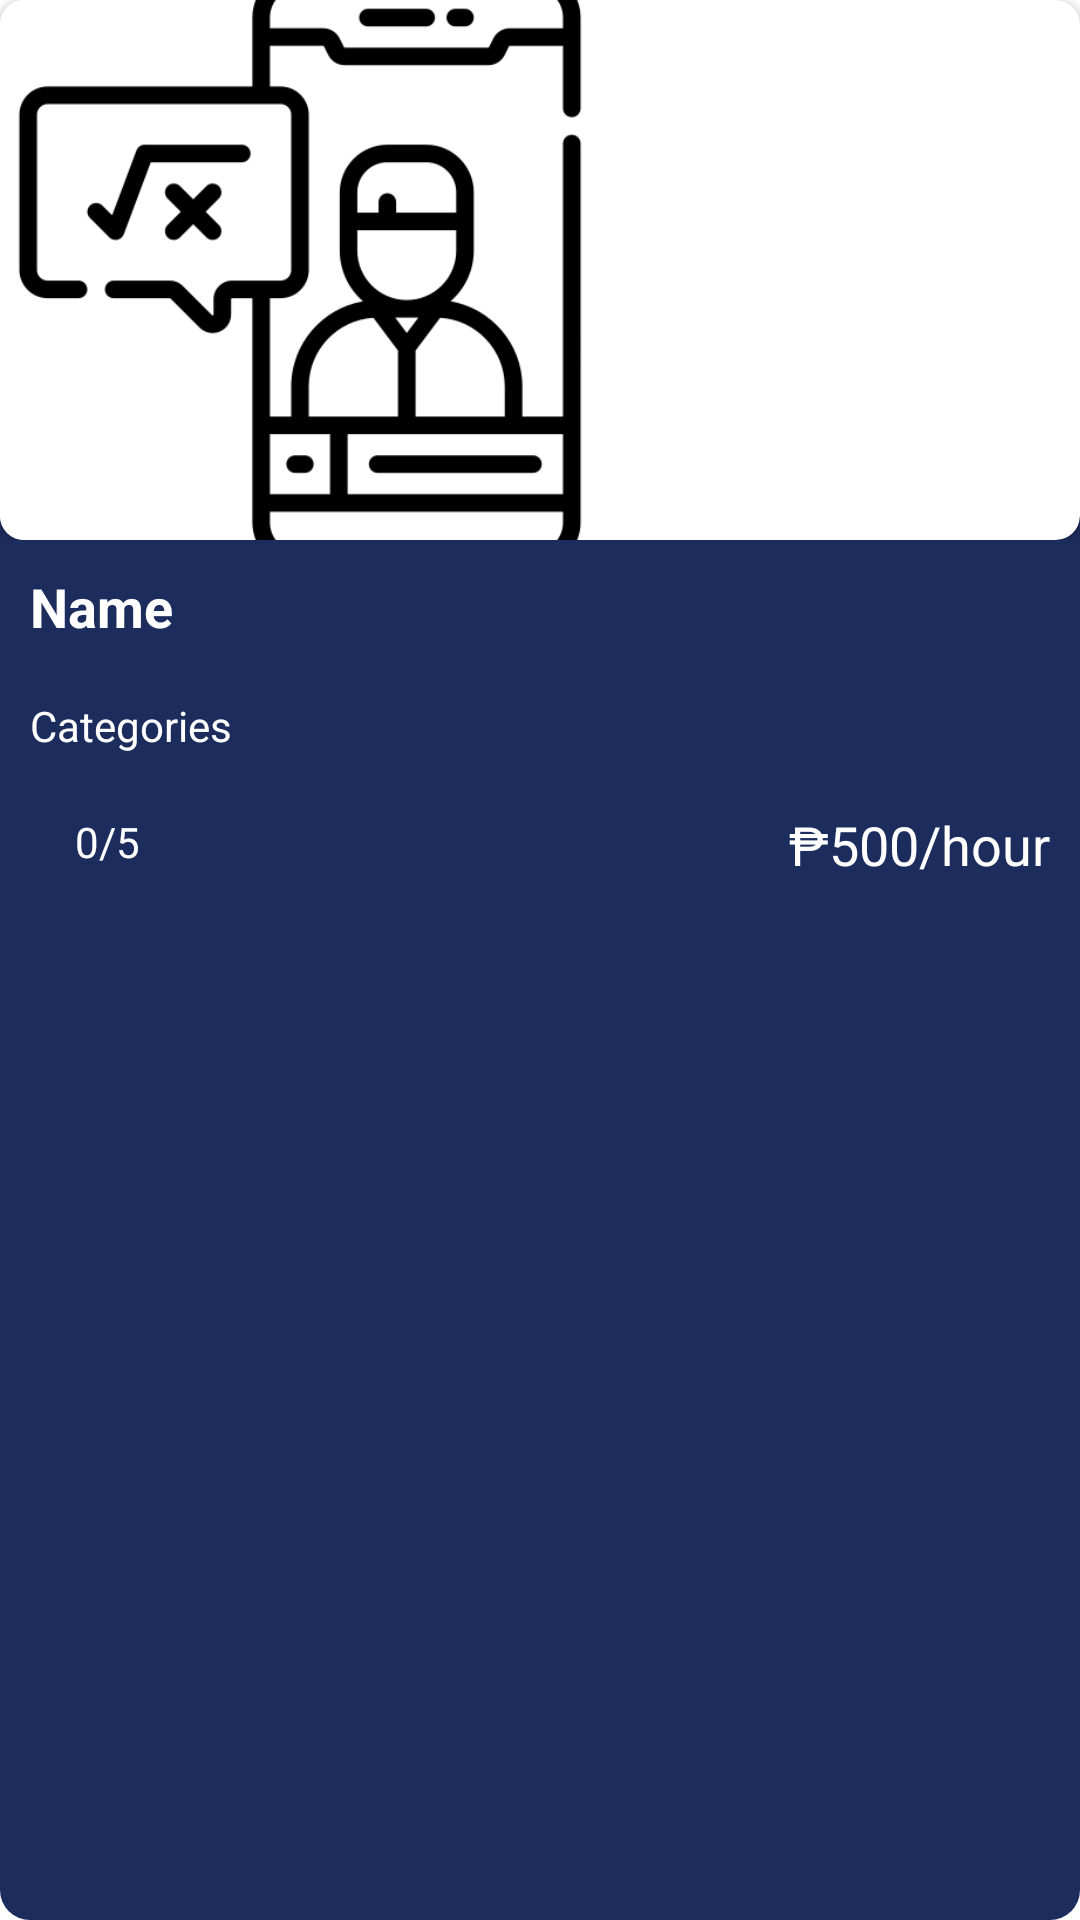

This screen was rendered from an Android layout file. Write that file and the resources it references.
<!-- AndroidManifest.xml: application theme Theme.TutorFinderApp -->
<!-- res/layout/homepage_row.xml -->
<?xml version="1.0" encoding="utf-8"?>
<LinearLayout xmlns:android="http://schemas.android.com/apk/res/android"
    xmlns:app="http://schemas.android.com/apk/res-auto"
    xmlns:tools="http://schemas.android.com/tools"
    android:id="@+id/homepage_row_layout"
    android:layout_width="200dp"
    android:layout_height="320dp"
    android:layout_marginStart="10dp"
    android:layout_marginEnd="10dp"
    android:background="@drawable/cardborder"
    android:orientation="vertical">

    <LinearLayout
        android:layout_width="match_parent"
        android:layout_height="wrap_content"
        android:orientation="horizontal">

        <androidx.cardview.widget.CardView
            android:layout_width="match_parent"
            android:layout_height="match_parent"
            android:elevation="10dp"
            app:cardCornerRadius="8dp">

            <ImageView
                android:id="@+id/homepage_row_image"
                android:layout_width="200dp"
                android:layout_height="180dp"
                android:background="@color/white"
                android:scaleType="centerCrop"
                app:srcCompat="@drawable/logo" />
        </androidx.cardview.widget.CardView>
    </LinearLayout>

    <LinearLayout
        android:layout_width="match_parent"
        android:layout_height="122dp"
        android:orientation="vertical"
        android:paddingStart="10dp"
        android:paddingTop="10dp"
        android:paddingEnd="10dp"
        android:paddingBottom="10dp">

        <LinearLayout
            android:layout_width="match_parent"
            android:layout_height="wrap_content"
            android:orientation="vertical">

            <TextView
                android:id="@+id/homepage_row_name"
                android:layout_width="wrap_content"
                android:layout_height="wrap_content"
                android:maxLength="20"
                android:text="Name"
                android:textColor="#FFFFFF"
                android:textSize="18dp"
                android:textStyle="bold" />

        </LinearLayout>

        <LinearLayout
            android:layout_width="match_parent"
            android:layout_height="55dp"
            android:gravity="center"
            android:orientation="vertical">

            <TextView
                android:id="@+id/homepage_row_categories"
                android:layout_width="match_parent"
                android:layout_height="wrap_content"
                android:ellipsize="end"
                android:maxLength="50"
                android:singleLine="true"
                android:text="Categories"
                android:textColor="#FFFFFF" />
        </LinearLayout>

        <LinearLayout
            android:layout_width="match_parent"
            android:layout_height="match_parent"
            android:orientation="vertical">

            <LinearLayout
                android:layout_width="match_parent"
                android:layout_height="wrap_content"
                android:gravity="center"
                android:orientation="horizontal">

                <ImageView
                    android:id="@+id/homepage_row_star_image"
                    android:layout_width="15dp"
                    android:layout_height="15dp"
                    app:srcCompat="@drawable/ic_baseline_star_24" />

                <TextView
                    android:id="@+id/homepage_row_star"
                    android:layout_width="wrap_content"
                    android:layout_height="wrap_content"
                    android:text="0"
                    android:textColor="#FFFFFF" />

                <TextView
                    android:id="@+id/textView37"
                    android:layout_width="wrap_content"
                    android:layout_height="wrap_content"
                    android:text="/5"
                    android:textColor="#FFFFFF" />

                <LinearLayout
                    android:layout_width="match_parent"
                    android:layout_height="wrap_content"
                    android:gravity="end"
                    android:orientation="horizontal">

                    <TextView
                        android:id="@+id/textView34"
                        android:layout_width="wrap_content"
                        android:layout_height="wrap_content"
                        android:text="₱"
                        android:textColor="#FFFFFF"
                        android:textSize="18sp" />

                    <TextView
                        android:id="@+id/homepage_row_fee"
                        android:layout_width="wrap_content"
                        android:layout_height="wrap_content"
                        android:ellipsize="end"
                        android:maxLength="6"
                        android:singleLine="true"
                        android:text="500"
                        android:textColor="#FFFFFF"
                        android:textSize="18sp" />

                    <TextView
                        android:id="@+id/textView35"
                        android:layout_width="wrap_content"
                        android:layout_height="wrap_content"
                        android:text="/hour"
                        android:textColor="#FFFFFF"
                        android:textSize="18sp" />
                </LinearLayout>

            </LinearLayout>
        </LinearLayout>

    </LinearLayout>

</LinearLayout>
<!-- resources referenced by this layout -->
<resources>
  <!-- drawable cardborder (drawable) -->
  <shape
      xmlns:android="http://schemas.android.com/apk/res/android"
      android:shape="rectangle"   >
  
      <solid
          android:color="#1C2C5C" >
      </solid>
  
  
  
  
  
      <corners
          android:radius="10dp"   >
      </corners>
  
  </shape>
  <!-- drawable logo: png bitmap (drawable, 14501 bytes) -->
  <style name="Theme.TutorFinderApp" parent="Theme.MaterialComponents.DayNight.NoActionBar">
          
          <item name="colorPrimary">#219EBC</item>
          <item name="colorPrimaryVariant">@color/purple_700</item>
          <item name="colorOnPrimary">@color/white</item>
          
          <item name="colorSecondary">@color/teal_200</item>
          <item name="colorSecondaryVariant">@color/teal_700</item>
          <item name="colorOnSecondary">@color/black</item>
          
          <item name="android:statusBarColor" tools:targetApi="l">#1C2C5C</item>
          
      </style>
  <!-- not gathered from this repository: default colours our renderer supplied (Android Studio template values) -->
  <color name="purple_700">#FF3700B3</color>
  <color name="teal_200">#FF03DAC5</color>
  <color name="teal_700">#FF018786</color>
  <color name="black">#FF000000</color>
  <color name="white">#FFFFFFFF</color>
</resources>
